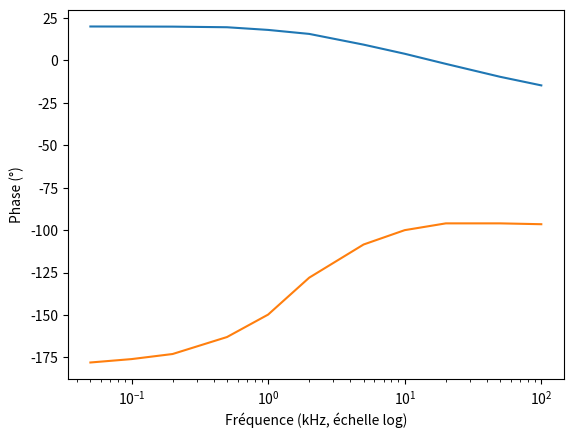

Source code (Python):
#!/usr/bin/env python3
# -*- coding:utf-8 -*-
# type: ignore
import numpy as np
from matplotlib import pyplot as plt

freq = np.array([0.05,    0.1,     0.2,   0.5,     1,      2,     5,       10,    20,   50,     100])  # kHz
v_e  = np.array([1.98,    1.98,    1.98,  1.98,    2.08,   1.96,  1.992,   1.950, 1.95, 1.950,  1.950])  # volt crête-à-crête
v_s  = np.array([19.89,   19.8,    19.7,  18.9,    16.562, 11.9,  5.84,    3.077, 1.55, 0.644,  0.360])  # volt crête-à-crête
phi  = np.array([-178,   -176,    -173,  -163,    -149.77, -128, -108.46, -100,  -96,  -96,    -96.5])  # degré

H = v_s/v_e
GdB = 20*np.log10(H)

plt.plot(freq, GdB)
plt.xscale("log")
plt.xlabel("Fréquence (kHz, échelle log)")
plt.ylabel("Gain en dB")
plt.grid()
plt.show()

plt.plot(freq, phi)
plt.xscale("log")
plt.xlabel("Fréquence (kHz, échelle log)")
plt.ylabel("Phase (°)")
plt.grid()
plt.show()

